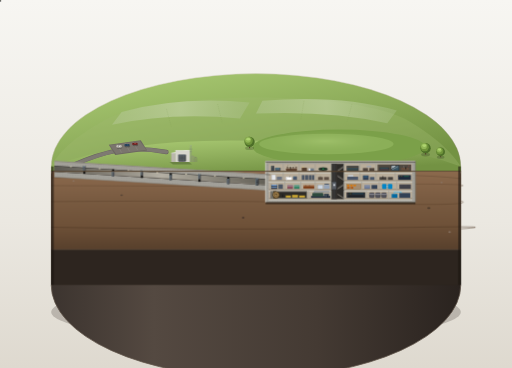
t = 0.00 s
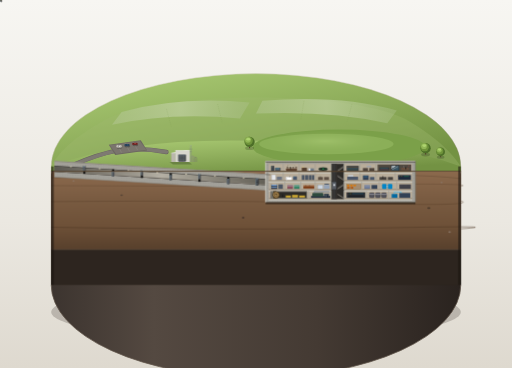
t = 1.00 s
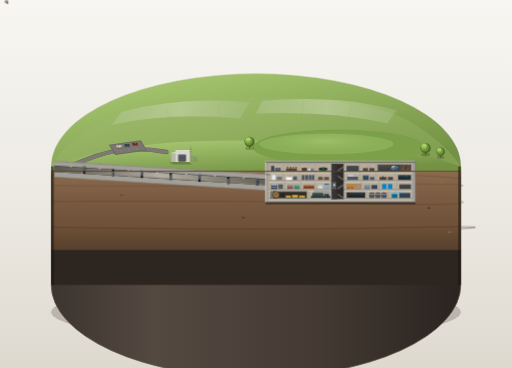
t = 3.00 s
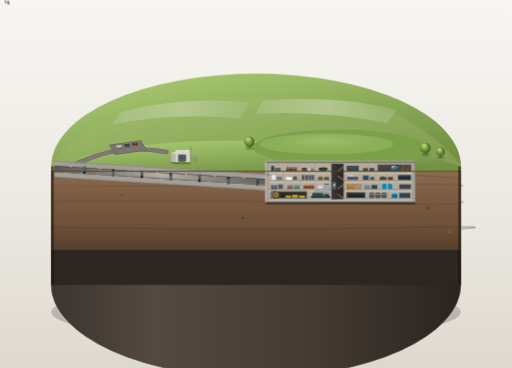
t = 4.00 s
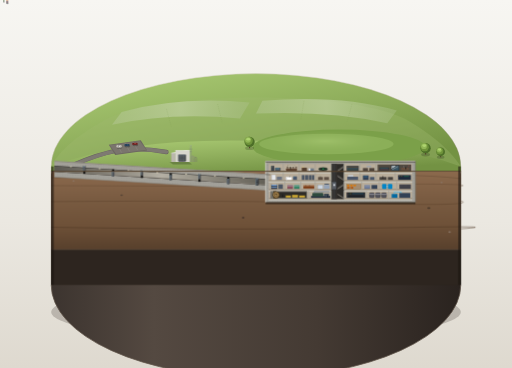
t = 5.00 s
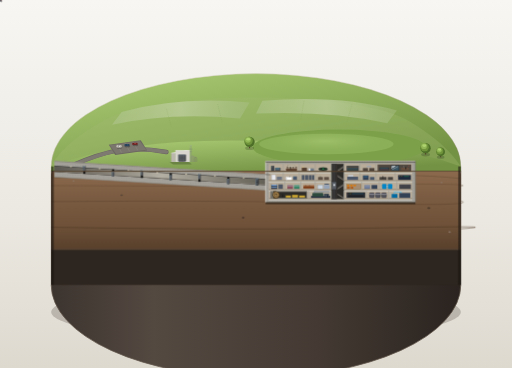
t = 7.00 s

The animated SVG that drew these frames (rendered in a browser with its animation timeline set to each time). Animation: 3 CSS @keyframes rules; one cycle of 8.00 s, repeats indefinitely.

<svg xmlns="http://www.w3.org/2000/svg" viewBox="0 0 1600 1150" width="100%" height="100%">
  <defs>
    <!-- 全局柔和漫射阴影 -->
    <filter id="plinthShadow" x="-20%" y="-20%" width="140%" height="140%">
      <feGaussianBlur in="SourceAlpha" stdDeviation="28" />
      <feColorMatrix type="matrix" values="0 0 0 0 0.18  0 0 0 0 0.16  0 0 0 0 0.14  0 0 0 0.35 0" />
      <feBlend in="SourceGraphic" in2="blurOut" mode="normal" />
    </filter>

    <filter id="softAo" x="-10%" y="-10%" width="120%" height="120%">
      <feGaussianBlur stdDeviation="3" result="blur" />
      <feComposite in="SourceGraphic" in2="blur" operator="over" />
    </filter>

    <!-- 背景渐变：平静陈列室 -->
    <linearGradient id="bgGrad" x1="0%" y1="0%" x2="0%" y2="100%">
      <stop offset="0%" stop-color="#f7f6f2" />
      <stop offset="60%" stop-color="#ebe8e1" />
      <stop offset="100%" stop-color="#ded9cf" />
    </linearGradient>

    <!-- 圆形展台底座材质与明暗 -->
    <linearGradient id="plinthSideGrad" x1="0%" y1="0%" x2="100%" y2="0%">
      <stop offset="0%" stop-color="#3c342f" />
      <stop offset="25%" stop-color="#544941" />
      <stop offset="65%" stop-color="#443a33" />
      <stop offset="100%" stop-color="#2a231f" />
    </linearGradient>

    <linearGradient id="plinthRimBevel" x1="0%" y1="0%" x2="100%" y2="100%">
      <stop offset="0%" stop-color="#eae6dd" stop-opacity="0.9" />
      <stop offset="50%" stop-color="#c8c1b2" stop-opacity="0.6" />
      <stop offset="100%" stop-color="#8c8273" stop-opacity="0.4" />
    </linearGradient>

    <!-- 草地光影渐变 -->
    <linearGradient id="grassGrad" x1="20%" y1="10%" x2="80%" y2="90%">
      <stop offset="0%" stop-color="#a4c46e" />
      <stop offset="45%" stop-color="#8fae5c" />
      <stop offset="100%" stop-color="#739243" />
    </linearGradient>

    <!-- 草丘微微隆起光影 -->
    <radialGradient id="moundGlow" cx="45%" cy="35%" r="60%">
      <stop offset="0%" stop-color="#a8c772" stop-opacity="0.7" />
      <stop offset="60%" stop-color="#8fae5c" stop-opacity="0" />
    </radialGradient>

    <!-- 远缘田野低平淡化渐变 -->
    <linearGradient id="farFieldGrad" x1="0%" y1="0%" x2="100%" y2="0%">
      <stop offset="0%" stop-color="#b6c898" stop-opacity="0.45" />
      <stop offset="50%" stop-color="#c6d4ab" stop-opacity="0.6" />
      <stop offset="100%" stop-color="#adc18d" stop-opacity="0.4" />
    </linearGradient>

    <!-- 覆土剖面褐色渐变 -->
    <linearGradient id="soilCutGrad" x1="0%" y1="0%" x2="0%" y2="100%">
      <stop offset="0%" stop-color="#8c6a4d" />
      <stop offset="35%" stop-color="#7a5c42" />
      <stop offset="70%" stop-color="#6e5138" />
      <stop offset="100%" stop-color="#58402c" />
    </linearGradient>

    <!-- 钢筋点阵 Pattern (厚壁结构细点) -->
    <pattern id="rebarGrid" width="8" height="8" patternUnits="userSpaceOnUse">
      <circle cx="4" cy="4" r="0.75" fill="#6d6b64" />
    </pattern>

    <!-- 隧道纵向灯光漫射 -->
    <linearGradient id="tunnelLight" x1="0%" y1="0%" x2="100%" y2="0%">
      <stop offset="0%" stop-color="#e8e2ce" stop-opacity="0.25" />
      <stop offset="50%" stop-color="#fff8e7" stop-opacity="0.65" />
      <stop offset="100%" stop-color="#dfd7be" stop-opacity="0.3" />
    </linearGradient>

    <!-- 广播室玻璃窗反光 -->
    <linearGradient id="glassSheen" x1="0%" y1="0%" x2="100%" y2="100%">
      <stop offset="0%" stop-color="#b8e2f2" stop-opacity="0.6" />
      <stop offset="30%" stop-color="#ffffff" stop-opacity="0.75" />
      <stop offset="35%" stop-color="#72b5d4" stop-opacity="0.3" />
      <stop offset="100%" stop-color="#468aa8" stop-opacity="0.5" />
    </linearGradient>

    <!-- 树冠微缩几何体 -->
    <g id="miniTree">
      <ellipse cx="0" cy="18" rx="14" ry="6" fill="#000000" fill-opacity="0.18" />
      <path d="M-2,18 L-1,6 L1,6 L2,18 Z" fill="#54402d" />
      <circle cx="0" cy="-2" r="16" fill="#4d6f28" />
      <circle cx="-3" cy="-5" r="13" fill="#6e933a" />
      <circle cx="-5" cy="-8" r="9" fill="#91b656" />
      <ellipse cx="-4" cy="-10" rx="6" ry="4" fill="#aed46f" />
    </g>

    <style><![CDATA[
      /* 微缩游客自然行走动画 (缓入缓出，循环8秒无缝，原点自洽) */
      @keyframes visitorWalkA {
        0% { transform: translate(0px, 0px); }
        50% { transform: translate(26px, 9px); }
        100% { transform: translate(0px, 0px); }
      }
      @keyframes visitorWalkB {
        0% { transform: translate(0px, 0px); }
        50% { transform: translate(18px, 6px); }
        100% { transform: translate(0px, 0px); }
      }
      @keyframes visitorBob {
        0%, 100% { transform: translateY(0px); }
        50% { transform: translateY(-1.2px); }
      }
      .anim-group-a {
        animation: visitorWalkA 8s ease-in-out infinite;
      }
      .anim-group-b {
        animation: visitorWalkB 7s ease-in-out infinite;
      }
      .anim-bob {
        animation: visitorBob 0.8s ease-in-out infinite;
      }
    ]]></style>
  </defs>

  <!-- 1. 背景陈列室柔和纯净渐变 -->
  <rect width="1600" height="1150" fill="url(#bgGrad)" />

  <!-- 2. 圆形展示底座底部的柔和投射阴影 -->
  <ellipse cx="800" cy="980" rx="670" ry="115" fill="none" filter="url(#plinthShadow)" />
  <ellipse cx="800" cy="975" rx="640" ry="90" fill="#2b231c" fill-opacity="0.22" />

  <!-- 3. 圆形厚展示底座 (直径1280px，占画面宽80%) -->
  <g id="plinth-base">
    <!-- 底座圆柱侧壁下端 (厚度可见，深暗木质/石质模型底座质感) -->
    <path d="M 160,520 A 640,290 0 0,0 1440,520 L 1440,890 A 640,290 0 0,1 160,890 Z" fill="url(#plinthSideGrad)" />
    <!-- 侧壁底部承托亮边 -->
    <path d="M 160,890 A 640,290 0 0,0 1440,890" fill="none" stroke="#63574c" stroke-width="2.5" />

    <!-- 底座顶面圆形草地基底 (后半保留，前半切开) -->
    <path d="M 160,520 A 640,290 0 0,1 1440,520 L 1440,535 L 160,535 Z" fill="url(#grassGrad)" />
    <!-- 顶面外沿细细的精致亮边 -->
    <path d="M 160,520 A 640,290 0 0,1 1440,520" fill="none" stroke="url(#plinthRimBevel)" stroke-width="2.2" />
  </g>

  <!-- 4. 地面环境与微缩景观 (剖切面后方上部) -->
  <g id="ground-surface">
    <!-- 远缘低平田野拼块 (提亮、低饱和、边缘柔和) -->
    <path d="M 320,380 C 480,280 1120,280 1280,380 C 1380,440 1420,490 1440,520 L 160,520 C 180,480 230,430 320,380 Z" fill="#9db86e" fill-opacity="0.35" />
    <path d="M 380,350 Q 560,300 780,320 L 750,370 Q 530,350 350,390 Z" fill="url(#farFieldGrad)" />
    <path d="M 820,315 Q 1060,295 1240,345 L 1210,385 Q 1030,345 800,355 Z" fill="url(#farFieldGrad)" />
    <path d="M 520,340 L 535,395 M 680,325 L 695,385 M 950,315 L 940,375 M 1100,325 L 1085,380" stroke="#7e9c52" stroke-width="1.2" stroke-dasharray="3,3" opacity="0.6" />

    <!-- 地表平缓起伏的主草坪 -->
    <path d="M 160,520 Q 400,430 800,440 Q 1200,430 1440,520 L 1440,535 L 160,535 Z" fill="url(#grassGrad)" />

    <!-- ① 中央长条形草丘 (掩护其下的四层碉堡，微微隆起) -->
    <ellipse cx="1060" cy="460" rx="270" ry="55" fill="#7ba049" />
    <ellipse cx="1040" cy="455" rx="250" ry="46" fill="url(#moundGlow)" />
    <ellipse cx="1020" cy="450" rx="210" ry="32" fill="#a4c56e" fill-opacity="0.4" />

    <!-- 小树 2~3 棵 (圆形树冠、圆润微缩模型质感) -->
    <use href="#miniTree" x="780" y="445" />
    <use href="#miniTree" x="1330" y="465" />
    <use href="#miniTree" x="1375" y="480" transform="scale(0.85) translate(245, 80)" />

    <!-- 道路与微型停车场 -->
    <g id="road-and-parking">
      <!-- 沥青小路 -->
      <path d="M 230,515 Q 310,480 370,470 Q 440,460 520,475" fill="none" stroke="#68645e" stroke-width="14" stroke-linecap="round" />
      <path d="M 230,515 Q 310,480 370,470 Q 440,460 520,475" fill="none" stroke="#7e7a72" stroke-width="11" stroke-linecap="round" />
      
      <!-- 小停车场地面 -->
      <polygon points="340,452 440,438 460,470 360,484" fill="#6c6760" />
      <polygon points="343,454 437,441 457,468 363,481" fill="#7a756d" />
      <!-- 车位细线 -->
      <line x1="365" y1="450" x2="380" y2="477" stroke="#9e998f" stroke-width="1" />
      <line x1="390" y1="446" x2="405" y2="473" stroke="#9e998f" stroke-width="1" />
      <line x1="415" y1="442" x2="430" y2="469" stroke="#9e998f" stroke-width="1" />

      <!-- 停泊的几辆微型小车 (不同颜色，玩具小车雕琢感) -->
      <!-- 车1：浅奶白小车 -->
      <g transform="translate(372, 458)">
        <ellipse cx="1" cy="3" rx="9" ry="4" fill="#000000" fill-opacity="0.25" />
        <rect x="-8" y="-4" width="16" height="7" rx="2" fill="#d9d5cb" />
        <rect x="-4" y="-3.5" width="8" height="5" rx="1.5" fill="#4d5359" />
        <rect x="-2" y="-3" width="5" height="4" rx="1" fill="#e8e5dc" />
      </g>
      <!-- 车2：深蓝小车 -->
      <g transform="translate(397, 454)">
        <ellipse cx="1" cy="3" rx="9" ry="4" fill="#000000" fill-opacity="0.25" />
        <rect x="-8" y="-4" width="16" height="7" rx="2" fill="#2d4861" />
        <rect x="-4" y="-3.5" width="8" height="5" rx="1.5" fill="#1b2e3f" />
        <rect x="-2" y="-3" width="5" height="4" rx="1" fill="#3b5b7a" />
      </g>
      <!-- 车3：深红旅行小车 -->
      <g transform="translate(422, 450)">
        <ellipse cx="1" cy="3" rx="9" ry="4" fill="#000000" fill-opacity="0.25" />
        <rect x="-9" y="-4" width="17" height="7" rx="2" fill="#7a2e2b" />
        <rect x="-5" y="-3.5" width="10" height="5" rx="1.5" fill="#421a18" />
        <rect x="-3" y="-3" width="7" height="4" rx="1" fill="#9c3d39" />
      </g>
    </g>

    <!-- 走向入口的微缩游客群 (剖切面外，地面步行动态) -->
    <g id="visitors-group">
      <!-- 游客组 A (沿路走向入口小楼) -->
      <g class="anim-group-a">
        <g class="anim-bob" transform="translate(440, 480)">
          <!-- 投影 -->
          <ellipse cx="1" cy="4" rx="3.5" ry="1.4" fill="#000000" fill-opacity="0.3" />
          <!-- 身体与头部剪影 -->
          <circle cx="0" cy="-6" r="1.8" fill="#e28a58" />
          <path d="M -1.8,-4 L 1.8,-4 L 1.5,1 L -1.5,1 Z" fill="#b84332" />
          <line x1="-0.8" y1="1" x2="-0.8" y2="4" stroke="#2b313d" stroke-width="1.1" />
          <line x1="0.8" y1="1" x2="0.8" y2="4" stroke="#2b313d" stroke-width="1.1" />
        </g>
        <g class="anim-bob" transform="translate(448, 484)">
          <ellipse cx="1" cy="4" rx="3.5" ry="1.4" fill="#000000" fill-opacity="0.3" />
          <circle cx="0" cy="-5.5" r="1.7" fill="#d9ad7c" />
          <path d="M -1.6,-3.8 L 1.6,-3.8 L 1.3,0.8 L -1.3,0.8 Z" fill="#2d5e82" />
          <line x1="-0.7" y1="0.8" x2="-0.7" y2="3.8" stroke="#373d45" stroke-width="1" />
          <line x1="0.7" y1="0.8" x2="0.7" y2="3.8" stroke="#373d45" stroke-width="1" />
        </g>
      </g>

      <!-- 游客组 B (接近入口门前) -->
      <g class="anim-group-b">
        <g class="anim-bob" transform="translate(485, 483)">
          <ellipse cx="1" cy="4" rx="3.5" ry="1.4" fill="#000000" fill-opacity="0.3" />
          <circle cx="0" cy="-6" r="1.8" fill="#e8c29e" />
          <path d="M -1.8,-4 L 1.8,-4 L 1.5,1 L -1.5,1 Z" fill="#4d6f43" />
          <line x1="-0.8" y1="1" x2="-0.8" y2="4" stroke="#23272e" stroke-width="1.1" />
          <line x1="0.8" y1="1" x2="0.8" y2="4" stroke="#23272e" stroke-width="1.1" />
        </g>
      </g>
    </g>

    <!-- ② 地面入口小楼 (单层平顶、不起眼浅灰混凝土、高度=1层层高=28px) -->
    <g id="entrance-shed" transform="translate(535, 478)">
      <!-- 建筑在地面投下的微缩阴影 -->
      <polygon points="-5,28 55,28 65,36 5,36" fill="#000000" fill-opacity="0.22" />

      <!-- 主体结构 (浅灰混凝土) -->
      <!-- 受光顶面 -->
      <polygon points="0,0 45,-8 58,-8 13,0" fill="#eae7df" />
      <polygon points="0,0 13,0 13,28 0,28" fill="#bab6ad" /> <!-- 侧边背光面 -->
      <!-- 正立面 (中间明度受光面) -->
      <rect x="13" y="-8" width="45" height="36" fill="#d8d6ce" />
      <!-- 顶边高光窄边 -->
      <line x1="0" y1="0" x2="13" y2="0" stroke="#ffffff" stroke-width="1" />
      <line x1="13" y1="-8" x2="58" y2="-8" stroke="#ffffff" stroke-width="1.2" />

      <!-- 巨大的方形防爆门 (高度约为小楼高度的三分之二 = 19px) -->
      <!-- 门洞凹进环境遮蔽 AO -->
      <rect x="22" y="5" width="24" height="21" fill="#2d3033" />
      <!-- 深灰金属防爆门板 (#55595e)，门边冷色高光窄边 -->
      <rect x="23.5" y="6.5" width="21" height="19.5" fill="#55595e" stroke="#2c3035" stroke-width="0.8" />
      <line x1="23.5" y1="6.5" x2="44.5" y2="6.5" stroke="#9bb4c8" stroke-width="1" /> <!-- 冷色顶亮边 -->
      <line x1="23.5" y1="6.5" x2="23.5" y2="26" stroke="#8faec4" stroke-width="0.8" /> <!-- 冷色侧亮边 -->
      <!-- 防爆门重型结构十字加劲肋与锁闭圆盘 -->
      <line x1="34" y1="6.5" x2="34" y2="26" stroke="#464b50" stroke-width="0.9" />
      <line x1="23.5" y1="16" x2="44.5" y2="16" stroke="#464b50" stroke-width="0.9" />
      <circle cx="34" cy="16" r="2.2" fill="#3b3f44" />
      <circle cx="34" cy="16" r="1.2" fill="#717a84" />

      <!-- 门旁几根细细的通风管与天线杆露出地面 -->
      <!-- 通风管1、2 (蘑菇头弯管) -->
      <path d="M 64,28 L 64,12 A 3,3 0 0,1 70,12 L 70,28" fill="none" stroke="#8c8982" stroke-width="2" />
      <path d="M 73,28 L 73,16 Q 73,13 76,13 Q 79,13 79,16 L 79,28" fill="none" stroke="#77746e" stroke-width="1.6" />
      <!-- 天线杆 (细长挺拔金属杆) -->
      <line x1="61" y1="28" x2="61" y2="-24" stroke="#686e75" stroke-width="1.4" />
      <line x1="60.5" y1="-24" x2="60.5" y2="28" stroke="#ffffff" stroke-width="0.5" opacity="0.8" /> <!-- 受光亮线 -->
      <line x1="56" y1="-12" x2="66" y2="-12" stroke="#686e75" stroke-width="0.8" />
      <line x1="57.5" y1="-4" x2="64.5" y2="-4" stroke="#686e75" stroke-width="0.8" />
      <circle cx="61" cy="-24" r="1" fill="#a4b0bd" />
    </g>
  </g>

  <!-- ================================================================= -->
  <!-- 5. 地下剖切面主体 (占底座正面约一半，展现长隧道与四层混凝土盒子) -->
  <!-- ================================================================= -->
  <g id="underground-cutaway">
    <!-- 剖切面整体深层覆土与地质岩层背景 (#7a5c42) -->
    <!-- 剖切面上边界 Y=508，底部至基座 Y=780，隧道与碉堡全部开凿镶嵌其中 -->
    <path d="M 160,535 L 1440,535 L 1440,780 L 160,780 Z" fill="url(#soilCutGrad)" />

    <!-- 覆土分层线条与细密沉积微观肌理 -->
    <path d="M 160,555 Q 500,560 900,550 T 1440,558" stroke="#664c35" stroke-width="2.5" fill="none" opacity="0.6" />
    <path d="M 160,580 Q 600,585 1050,578 T 1440,582" stroke="#5d432d" stroke-width="2" fill="none" opacity="0.5" />
    <path d="M 160,630 Q 700,625 1100,635 T 1440,628" stroke="#543c27" stroke-width="3" fill="none" opacity="0.4" />
    <path d="M 160,710 Q 800,720 1200,712 T 1440,715" stroke="#483320" stroke-width="2" fill="none" opacity="0.7" />

    <!-- 地下覆土剖面散落的小卵石颗粒 (增加模型地层断面真实感) -->
    <ellipse cx="230" cy="565" rx="3" ry="2" fill="#8c7a6b" />
    <ellipse cx="380" cy="610" rx="4" ry="2.5" fill="#544336" />
    <ellipse cx="510" cy="570" rx="3.5" ry="2" fill="#9e8a78" />
    <ellipse cx="760" cy="680" rx="4" ry="3" fill="#4d3b2e" />
    <ellipse cx="1380" cy="570" rx="3" ry="2" fill="#8a7667" />
    <ellipse cx="1340" cy="650" rx="5" ry="3" fill="#4a392b" />
    <ellipse cx="1405" cy="725" rx="4" ry="2.5" fill="#8a7768" />

    <!-- - -->
    <!-- ③ 爆炸隧道 (从入口小楼斜伸向碉堡，截面方形，壁极厚，多道厚防爆门) -->
    <!-- 隧道长672px (为碉堡长448px的1.5倍)，隧道高19px (为层高28px的2/3) -->
    <!-- - -->
    <g id="blast-tunnel">
      <!-- 隧道超厚外混凝土防护壳 (略深灰 #a3a19a，并铺设钢筋点阵) -->
      <!-- 隧道由入口 (X=170, Y=518) 斜向下延伸至碉堡第2层接口 (X=840, Y=560) -->
      <polygon points="170,504 845,546 845,595 170,553" fill="#a3a19a" />
      <polygon points="170,504 845,546 845,595 170,553" fill="url(#rebarGrid)" opacity="0.85" />

      <!-- 隧道切面边缘高亮白边 (#c9c7bf) -->
      <polyline points="170,504 845,546" stroke="#c9c7bf" stroke-width="3" fill="none" />
      <polyline points="170,553 845,595" stroke="#8a8882" stroke-width="2" fill="none" />

      <!-- 隧道内部中空方形通道 (高度19px，微倾斜) -->
      <polygon points="170,518 842,560 842,579 170,537" fill="#2b2a28" />
      <!-- 隧道底板暖灰与微弱照明光影 -->
      <polygon points="170,534 842,576 842,579 170,537" fill="#756f66" />
      <polygon points="170,519 842,561 842,577 170,535" fill="url(#tunnelLight)" />

      <!-- 隧道顶部排布的微缩工作吸顶灯 -->
      <g stroke="#fff4d4" stroke-width="2" stroke-linecap="round">
        <line x1="220" y1="521" x2="223" y2="521" />
        <line x1="310" y1="527" x2="313" y2="527" />
        <line x1="400" y1="533" x2="403" y2="533" />
        <line x1="490" y1="539" x2="493" y2="539" />
        <line x1="580" y1="544" x2="583" y2="544" />
        <line x1="670" y1="550" x2="673" y2="550" />
        <line x1="760" y1="556" x2="763" y2="556" />
      </g>

      <!-- 隧道内每隔一段一道垂直厚门，门洞错开排列 (防冲击波折射消能设计) -->
      <!-- 门1 (错开：偏上部闭锁) -->
      <g transform="translate(260, 523)">
        <rect x="0" y="-3" width="7" height="15" fill="#55595e" stroke="#25272a" stroke-width="0.8" />
        <line x1="0" y1="-3" x2="7" y2="-3" stroke="#a3c7e0" stroke-width="1" /> <!-- 冷色顶高光 -->
        <line x1="0" y1="-3" x2="0" y2="12" stroke="#8bb2cc" stroke-width="0.8" /> <!-- 冷色侧高光 -->
        <!-- 门洞开口在下方 -->
        <rect x="0" y="12" width="7" height="8" fill="#151515" />
      </g>

      <!-- 门2 (错开：偏下部闭锁) -->
      <g transform="translate(350, 529)">
        <!-- 门洞开口在上方 -->
        <rect x="0" y="0" width="7" height="8" fill="#151515" />
        <rect x="0" y="7" width="7" height="15" fill="#55595e" stroke="#25272a" stroke-width="0.8" />
        <line x1="0" y1="7" x2="7" y2="7" stroke="#a3c7e0" stroke-width="1" />
        <line x1="0" y1="7" x2="0" y2="22" stroke="#8bb2cc" stroke-width="0.8" />
      </g>

      <!-- 门3 (错开：偏上部闭锁) -->
      <g transform="translate(440, 535)">
        <rect x="0" y="-2" width="7" height="15" fill="#55595e" stroke="#25272a" stroke-width="0.8" />
        <line x1="0" y1="-2" x2="7" y2="-2" stroke="#a3c7e0" stroke-width="1" />
        <line x1="0" y1="-2" x2="0" y2="13" stroke="#8bb2cc" stroke-width="0.8" />
        <rect x="0" y="13" width="7" height="8" fill="#151515" />
      </g>

      <!-- 门4 (错开：偏下部闭锁) -->
      <g transform="translate(530, 541)">
        <rect x="0" y="0" width="7" height="8" fill="#151515" />
        <rect x="0" y="7" width="7" height="15" fill="#55595e" stroke="#25272a" stroke-width="0.8" />
        <line x1="0" y1="7" x2="7" y2="7" stroke="#a3c7e0" stroke-width="1" />
        <line x1="0" y1="7" x2="0" y2="22" stroke="#8bb2cc" stroke-width="0.8" />
      </g>

      <!-- 门5 (错开：偏上部闭锁) -->
      <g transform="translate(620, 547)">
        <rect x="0" y="-2" width="7" height="15" fill="#55595e" stroke="#25272a" stroke-width="0.8" />
        <line x1="0" y1="-2" x2="7" y2="-2" stroke="#a3c7e0" stroke-width="1" />
        <line x1="0" y1="-2" x2="0" y2="13" stroke="#8bb2cc" stroke-width="0.8" />
        <rect x="0" y="13" width="7" height="8" fill="#151515" />
      </g>

      <!-- 门6 (错开：偏下部闭锁) -->
      <g transform="translate(710, 553)">
        <rect x="0" y="0" width="7" height="8" fill="#151515" />
        <rect x="0" y="7" width="7" height="15" fill="#55595e" stroke="#25272a" stroke-width="0.8" />
        <line x1="0" y1="7" x2="7" y2="7" stroke="#a3c7e0" stroke-width="1" />
        <line x1="0" y1="7" x2="0" y2="22" stroke="#8bb2cc" stroke-width="0.8" />
      </g>

      <!-- 隧道末端接入碉堡防爆隔舱大门 (X=800) -->
      <g transform="translate(800, 558)">
        <rect x="0" y="0" width="8" height="21" fill="#44484d" stroke="#1d2024" stroke-width="1" />
        <line x1="0" y1="0" x2="8" y2="0" stroke="#b2d4eb" stroke-width="1.2" />
        <line x1="0" y1="0" x2="0" y2="21" stroke="#9ec4de" stroke-width="1" />
        <circle cx="4" cy="10.5" r="2" fill="#2b2d30" />
      </g>
    </g>

    <!-- - -->
    <!-- ④ 巨大的四层混凝土盒子 (长448px约为高112px的4倍，覆土厚28px=1层高) -->
    <!-- 盒子位置：X: 840 -> 1288 (长448), Y: 512 -> 624 (高112，每层28) -->
    <!-- - -->
    <g id="bunker-box">
      <!-- 外部厚重防护混凝土外壳 (#a3a19a + 钢筋细点) -->
      <!-- 顶底与左右厚侧墙 -->
      <rect x="830" y="504" width="468" height="128" fill="#a3a19a" />
      <rect x="830" y="504" width="468" height="128" fill="url(#rebarGrid)" opacity="0.9" />

      <!-- 混凝土剖面受光与亮边 (#c9c7bf) -->
      <rect x="840" y="512" width="448" height="112" fill="#b9ad9a" /> <!-- 室内大背景 -->
      <line x1="830" y1="504" x2="1298" y2="504" stroke="#c9c7bf" stroke-width="3" />
      <line x1="830" y1="632" x2="1298" y2="632" stroke="#716f69" stroke-width="2" />
      <line x1="830" y1="504" x2="830" y2="632" stroke="#c9c7bf" stroke-width="3" />
      <line x1="1298" y1="504" x2="1298" y2="632" stroke="#716f69" stroke-width="2" />

      <!-- 四层之间楼板分界横梁 (每层层高相等 = 28px) -->
      <!-- 第1层底板 Y=540，第2层底板 Y=568，第3层底板 Y=596，底板 Y=624 -->
      <rect x="840" y="538" width="448" height="4" fill="#c9c7bf" />
      <rect x="840" y="566" width="448" height="4" fill="#c9c7bf" />
      <rect x="840" y="594" width="448" height="4" fill="#c9c7bf" />
      <rect x="840" y="622" width="448" height="4" fill="#c9c7bf" />

      <!-- 走廊底面略深色铺地带 (贯穿每层下缘) -->
      <rect x="840" y="534" width="448" height="4" fill="#9e917e" />
      <rect x="840" y="562" width="448" height="4" fill="#9e917e" />
      <rect x="840" y="590" width="448" height="4" fill="#9e917e" />
      <rect x="840" y="618" width="448" height="4" fill="#9e917e" />

      <!-- ⑤ 贯通四层的电梯竖井与楼梯通道 (位于中心偏左 X: 1035 -> 1075, 宽40px) -->
      <g id="elevator-and-stairs">
        <!-- 竖井槽背景深色阴影 -->
        <rect x="1035" y="512" width="40" height="110" fill="#2c2a27" />

        <!-- 电梯竖井部 (X: 1035 -> 1053) -->
        <rect x="1036" y="512" width="17" height="110" fill="#353330" />
        <!-- 电梯垂直钢导轨与钢缆 -->
        <line x1="1044.5" y1="512" x2="1044.5" y2="622" stroke="#686e75" stroke-width="1.2" />
        <line x1="1042" y1="512" x2="1042" y2="622" stroke="#1d1e20" stroke-width="0.8" />
        <line x1="1047" y1="512" x2="1047" y2="622" stroke="#1d1e20" stroke-width="0.8" />
        <!-- 停留在第3层的电梯轿厢 (金属质感配小观察窗) -->
        <rect x="1038" y="570" width="13" height="22" fill="#585c63" stroke="#222426" stroke-width="0.8" />
        <line x1="1038" y1="570" x2="1051" y2="570" stroke="#9bb4c8" stroke-width="0.8" />
        <rect x="1042" y="575" width="5" height="6" fill="#f0f6fa" opacity="0.85" />

        <!-- 楼梯通道部 (X: 1054 -> 1075)：折线台阶贯通四层 -->
        <!-- 第1~2层楼梯 -->
        <polyline points="1055,536 1073,524 1073,521 1055,533" fill="#87847c" stroke="#4a4843" stroke-width="0.6" />
        <line x1="1055" y1="531" x2="1073" y2="519" stroke="#b0aba2" stroke-width="0.7" /> <!-- 扶手 -->
        <!-- 第2~3层楼梯 -->
        <polyline points="1073,564 1055,552 1055,549 1073,561" fill="#87847c" stroke="#4a4843" stroke-width="0.6" />
        <line x1="1073" y1="559" x2="1055" y2="547" stroke="#b0aba2" stroke-width="0.7" />
        <!-- 第3~4层楼梯 -->
        <polyline points="1055,592 1073,580 1073,577 1055,589" fill="#87847c" stroke="#4a4843" stroke-width="0.6" />
        <line x1="1055" y1="587" x2="1073" y2="575" stroke="#b0aba2" stroke-width="0.7" />
        <!-- 第4层出入口 -->
        <polyline points="1073,620 1055,608 1055,605 1073,617" fill="#87847c" stroke="#4a4843" stroke-width="0.6" />
      </g>

      <!-- 房间隔墙系统 (房间开间约为层高28px的1.5倍 ≈ 42px) -->
      <!-- 竖向混凝土内隔墙 (#a3a19a, 宽2.5px) -->
      <g stroke="#a3a19a" stroke-width="2.5">
        <!-- 第1层隔墙 -->
        <line x1="885" y1="512" x2="885" y2="538" />
        <line x1="935" y1="512" x2="935" y2="538" />
        <line x1="985" y1="512" x2="985" y2="538" />
        <line x1="1035" y1="512" x2="1035" y2="538" />
        <line x1="1075" y1="512" x2="1075" y2="538" />
        <line x1="1125" y1="512" x2="1125" y2="538" />
        <line x1="1175" y1="512" x2="1175" y2="538" />
        <line x1="1225" y1="512" x2="1225" y2="538" />

        <!-- 第2层隔墙 -->
        <line x1="885" y1="540" x2="885" y2="566" />
        <line x1="935" y1="540" x2="935" y2="566" />
        <line x1="985" y1="540" x2="985" y2="566" />
        <line x1="1035" y1="540" x2="1035" y2="566" />
        <line x1="1075" y1="540" x2="1075" y2="566" />
        <line x1="1125" y1="540" x2="1125" y2="566" />
        <line x1="1175" y1="540" x2="1175" y2="566" />
        <line x1="1235" y1="540" x2="1235" y2="566" />

        <!-- 第3层隔墙 -->
        <line x1="890" y1="568" x2="890" y2="594" />
        <line x1="940" y1="568" x2="940" y2="594" />
        <line x1="985" y1="568" x2="985" y2="594" />
        <line x1="1035" y1="568" x2="1035" y2="594" />
        <line x1="1075" y1="568" x2="1075" y2="594" />
        <line x1="1130" y1="568" x2="1130" y2="594" />
        <line x1="1185" y1="568" x2="1185" y2="594" />
        <line x1="1240" y1="568" x2="1240" y2="594" />

        <!-- 第4层隔墙 (左侧金库厚壁单独画) -->
        <line x1="965" y1="596" x2="965" y2="622" />
        <line x1="1035" y1="596" x2="1035" y2="622" />
        <line x1="1075" y1="596" x2="1075" y2="622" />
        <line x1="1145" y1="596" x2="1145" y2="622" />
        <line x1="1215" y1="596" x2="1215" y2="622" />
      </g>

      <!-- - -->
      <!-- 各层小房间内部微缩陈设 (桌椅、床铺、仪表台、小色块与小人剪影) -->
      <!-- - -->

      <!-- 【LEVEL 1：顶层战时指挥中枢与政要办公层】(Y: 512 -> 538) -->
      <g id="level-1-rooms">
        <!-- 房间 1-1：机要电传室 (仪表台、控制柜、指示灯微弱色块) -->
        <g transform="translate(845, 516)">
          <rect x="2" y="2" width="10" height="16" fill="#3d444a" />
          <rect x="14" y="8" width="18" height="10" fill="#4d545c" />
          <!-- 仪表台上的彩色微小色块 -->
          <circle cx="5" cy="5" r="0.8" fill="#4ade80" />
          <circle cx="8" cy="5" r="0.8" fill="#f87171" />
          <line x1="16" y1="11" x2="28" y2="11" stroke="#38bdf8" stroke-width="1.2" />
        </g>

        <!-- 房间 1-2：紧急内阁作战室 (大会议桌、多把小靠背椅) -->
        <g transform="translate(890, 516)">
          <rect x="4" y="10" width="34" height="8" rx="2" fill="#5c4230" />
          <!-- 围绕桌子的椅子小色块 -->
          <rect x="6" y="6" width="5" height="3" fill="#3a2a1f" />
          <rect x="15" y="6" width="5" height="3" fill="#3a2a1f" />
          <rect x="24" y="6" width="5" height="3" fill="#3a2a1f" />
          <rect x="33" y="6" width="5" height="3" fill="#3a2a1f" />
          <!-- 墙面巨幅作战战略地图色块 -->
          <rect x="10" y="0" width="22" height="5" fill="#c2bba8" stroke="#69604d" stroke-width="0.5" />
          <!-- 会议桌旁小人剪影 (微缩站姿) -->
          <circle cx="18" cy="8" r="1.3" fill="#2d2822" />
          <rect x="17" y="9.5" width="2" height="4" fill="#2d2822" />
        </g>

        <!-- 房间 1-3：总理战时办公室 (办公桌、台灯、书柜、单人床铺) -->
        <g transform="translate(940, 516)">
          <rect x="3" y="8" width="16" height="10" fill="#523d2e" />
          <rect x="5" y="6" width="4" height="2" fill="#e2c56a" /> <!-- 台灯小黄色块 -->
          <rect x="25" y="10" width="16" height="8" fill="#6d7a87" /> <!-- 应急小床 -->
          <rect x="25" y="10" width="5" height="8" fill="#e8edf2" /> <!-- 枕头白色块 -->
        </g>

        <!-- 房间 1-4：空军雷达态势监控室 (大型荧光标图台、操作席) -->
        <g transform="translate(990, 516)">
          <ellipse cx="20" cy="12" rx="14" ry="5" fill="#1e2c24" stroke="#2d4a36" stroke-width="0.8" />
          <circle cx="20" cy="12" r="2.5" fill="#22c55e" opacity="0.8" /> <!-- 绿色雷达亮斑 -->
          <!-- 监控员小人剪影 (微缩坐姿) -->
          <circle cx="8" cy="10" r="1.3" fill="#1b2026" />
          <rect x="7" y="11.5" width="2.2" height="4" fill="#1b2026" />
        </g>

        <!-- 房间 1-5：加密电话总机房 (整排交换机插孔面板色块) -->
        <g transform="translate(1080, 516)">
          <rect x="3" y="2" width="38" height="16" fill="#3a3e42" />
          <line x1="6" y1="6" x2="38" y2="6" stroke="#f59e0b" stroke-width="0.8" stroke-dasharray="1.5,1.5" />
          <line x1="6" y1="10" x2="38" y2="10" stroke="#38bdf8" stroke-width="0.8" stroke-dasharray="1.5,1.5" />
          <line x1="6" y1="14" x2="38" y2="14" stroke="#10b981" stroke-width="0.8" stroke-dasharray="1.5,1.5" />
        </g>

        <!-- 房间 1-6：军事参谋作业室 (两张条桌、地图板、文件柜) -->
        <g transform="translate(1130, 516)">
          <rect x="4" y="9" width="16" height="9" fill="#4d433b" />
          <rect x="24" y="9" width="16" height="9" fill="#4d433b" />
          <rect x="16" y="2" width="14" height="4" fill="#9ca3af" />
        </g>

        <!-- 房间 1-7 & 1-8：⑦ 顶层右端：带玻璃窗的 CBC 紧急广播演播室 (专门要求构件) -->
        <g id="cbc-broadcast-studio" transform="translate(1180, 514)">
          <!-- 演播室隔音吸音棉内壁色彩 -->
          <rect x="0" y="0" width="105" height="22" fill="#504840" />

          <!-- 控制室与播音间之间的大块隔音观察玻璃窗 (带玻璃窗的广播室) -->
          <g transform="translate(42, 2)">
            <!-- 窗框金属压条 -->
            <rect x="0" y="0" width="26" height="18" fill="#242629" />
            <!-- 倾斜通透的声学双层玻璃与高光反射 Sheen -->
            <rect x="1.5" y="1.5" width="23" height="15" fill="url(#glassSheen)" />
            <line x1="3" y1="14" x2="22" y2="4" stroke="#ffffff" stroke-width="1.2" opacity="0.8" />
          </g>

          <!-- 播音间内陈设 (右半侧)：播音台、麦克风支架、红色指示灯 -->
          <rect x="74" y="10" width="24" height="8" rx="1.5" fill="#694e3d" />
          <circle cx="82" cy="7" r="1.5" fill="#9ca3af" /> <!-- 麦克风立架 -->
          <line x1="82" y1="8.5" x2="82" y2="10" stroke="#1f2937" stroke-width="1" />
          <circle cx="98" cy="4" r="1.2" fill="#ef4444" /> <!-- ON-AIR 红色小圆点 -->
          <!-- 正在广播的播音员剪影 -->
          <circle cx="88" cy="8" r="1.4" fill="#1e1e1e" />
          <rect x="86.5" y="9.5" width="3" height="5" fill="#1e1e1e" />

          <!-- 调音控制台 (左半侧)：密集的推子滑轨色块 -->
          <rect x="6" y="9" width="30" height="9" fill="#2e353b" />
          <line x1="9" y1="12" x2="33" y2="12" stroke="#22d3ee" stroke-width="0.8" stroke-dasharray="2,1" />
          <line x1="9" y1="15" x2="33" y2="15" stroke="#f43f5e" stroke-width="0.8" stroke-dasharray="2,1" />
        </g>
      </g>

      <!-- 【LEVEL 2：行政管理、医疗中枢与国防联络层】(Y: 540 -> 566) -->
      <g id="level-2-rooms">
        <!-- 房间 2-1：防化洗消更衣与气闸室 -->
        <g transform="translate(845, 544)">
          <rect x="4" y="2" width="12" height="16" fill="#e5e7eb" stroke="#9ca3af" stroke-width="0.5" />
          <rect x="20" y="8" width="16" height="10" fill="#6b7280" />
        </g>

        <!-- 房间 2-2：战时地下野战医疗所与手术台 -->
        <g transform="translate(890, 544)">
          <!-- 病床与白床单小色块 -->
          <rect x="4" y="9" width="18" height="9" fill="#ffffff" stroke="#9ca3af" stroke-width="0.5" />
          <rect x="4" y="9" width="4" height="9" fill="#e5e7eb" /> <!-- 枕头 -->
          <!-- 医用仪表推车与绿色屏风 -->
          <rect x="26" y="7" width="12" height="11" fill="#475569" />
          <circle cx="29" cy="10" r="1" fill="#38bdf8" />
          <!-- 医生护士小剪影 -->
          <circle cx="15" cy="8" r="1.3" fill="#1e293b" />
          <rect x="14" y="9.5" width="2" height="5" fill="#f8fafc" />
        </g>

        <!-- 房间 2-3：机要文件档案库 (密集铁皮文件柜色块排布) -->
        <g transform="translate(940, 544)">
          <rect x="3" y="3" width="9" height="15" fill="#4b5563" />
          <rect x="14" y="3" width="9" height="15" fill="#4b5563" />
          <rect x="25" y="3" width="9" height="15" fill="#4b5563" />
          <rect x="35" y="3" width="7" height="15" fill="#4b5563" />
        </g>

        <!-- 房间 2-4：行政秘书处与打字室 (数排打字桌椅色块) -->
        <g transform="translate(990, 544)">
          <rect x="4" y="9" width="15" height="9" fill="#5c4e43" />
          <rect x="23" y="9" width="15" height="9" fill="#5c4e43" />
          <circle cx="11" cy="8" r="1.3" fill="#2d2822" />
        </g>

        <!-- 房间 2-5：外部事务联络室 -->
        <g transform="translate(1080, 544)">
          <rect x="5" y="8" width="34" height="10" fill="#4a5568" />
          <rect x="8" y="3" width="16" height="4" fill="#cbd5e1" />
        </g>

        <!-- 房间 2-6：加密电报翻译房 (仪表柜与控制台) -->
        <g transform="translate(1130, 544)">
          <rect x="4" y="4" width="18" height="14" fill="#334155" />
          <line x1="7" y1="8" x2="19" y2="8" stroke="#38bdf8" stroke-width="1" />
          <rect x="26" y="9" width="14" height="9" fill="#475569" />
        </g>

        <!-- 房间 2-7：国防协调作战室 -->
        <g transform="translate(1180, 544)">
          <rect x="6" y="9" width="22" height="9" fill="#44403c" />
          <rect x="32" y="9" width="16" height="9" fill="#44403c" />
          <!-- 站姿联络官剪影 -->
          <circle cx="17" cy="7" r="1.3" fill="#1c1917" />
          <rect x="16" y="8.5" width="2" height="5" fill="#1c1917" />
        </g>

        <!-- 房间 2-8：气象与辐射监控数据室 -->
        <g transform="translate(1240, 544)">
          <rect x="4" y="3" width="40" height="15" fill="#1e293b" />
          <circle cx="10" cy="7" r="1" fill="#eab308" />
          <circle cx="15" cy="7" r="1" fill="#eab308" />
          <line x1="22" y1="7" x2="38" y2="7" stroke="#22c55e" stroke-width="1" />
        </g>
      </g>

      <!-- 【LEVEL 3：人员生活、居住与地下大餐厅宿舍层】(Y: 568 -> 594) -->
      <g id="level-3-rooms">
        <!-- 房间 3-1：双层铁架宿舍A (高密度床铺色块，深浅搭配呈现上下铺) -->
        <g transform="translate(845, 572)">
          <!-- 双层床铺1 -->
          <rect x="3" y="8" width="18" height="10" fill="#374151" stroke="#1f2937" stroke-width="0.5" />
          <rect x="3" y="11" width="18" height="2" fill="#93c5fd" /> <!-- 下铺蓝床单 -->
          <rect x="3" y="5" width="18" height="2" fill="#60a5fa" /> <!-- 上铺蓝床单 -->
          <line x1="3" y1="3" x2="3" y2="18" stroke="#111827" stroke-width="0.8" />
          <line x1="21" y1="3" x2="21" y2="18" stroke="#111827" stroke-width="0.8" />
          <!-- 储物铁皮储物柜 -->
          <rect x="25" y="4" width="14" height="14" fill="#4b5563" />
        </g>

        <!-- 房间 3-2：双层铁架宿舍B (两排紧凑床铺) -->
        <g transform="translate(895, 572)">
          <rect x="3" y="6" width="17" height="12" fill="#475569" />
          <rect x="3" y="7" width="17" height="2.5" fill="#fca5a5" /> <!-- 上铺浅红毯 -->
          <rect x="3" y="13" width="17" height="2.5" fill="#ef4444" /> <!-- 下铺深红毯 -->
          <rect x="24" y="6" width="17" height="12" fill="#475569" />
          <rect x="24" y="7" width="17" height="2.5" fill="#86efac" />
          <rect x="24" y="13" width="17" height="2.5" fill="#22c55e" />
        </g>

        <!-- 房间 3-3：地下官兵大餐厅 (长条形餐桌与长条木凳) -->
        <g transform="translate(945, 572)">
          <rect x="3" y="10" width="34" height="7" fill="#78350f" rx="1" />
          <rect x="3" y="7" width="34" height="2" fill="#92400e" /> <!-- 长凳上部 -->
          <!-- 坐着进餐的人员剪影 -->
          <circle cx="10" cy="8" r="1.2" fill="#292524" />
          <circle cx="22" cy="8" r="1.2" fill="#292524" />
        </g>

        <!-- 房间 3-4：战备大厨房与烹饪台 (不锈钢色块) -->
        <g transform="translate(990, 572)">
          <rect x="3" y="6" width="16" height="12" fill="#cbd5e1" stroke="#64748b" stroke-width="0.5" />
          <rect x="22" y="6" width="18" height="12" fill="#94a3b8" />
          <!-- 灶头与排烟罩色块 -->
          <rect x="24" y="2" width="14" height="3" fill="#475569" />
        </g>

        <!-- 房间 3-5：干粮与冷冻物资库 -->
        <g transform="translate(1080, 572)">
          <!-- 整排货架与罐头纸箱小色块 -->
          <rect x="3" y="3" width="45" height="15" fill="#713f12" fill-opacity="0.3" stroke="#854d0e" stroke-width="0.6" />
          <rect x="5" y="5" width="7" height="5" fill="#d97706" />
          <rect x="15" y="5" width="7" height="5" fill="#d97706" />
          <rect x="25" y="5" width="7" height="5" fill="#d97706" />
          <rect x="5" y="12" width="8" height="5" fill="#b45309" />
          <rect x="16" y="12" width="8" height="5" fill="#b45309" />
        </g>

        <!-- 房间 3-6：女子住宿区 (双层床与置物隔帘) -->
        <g transform="translate(1135, 572)">
          <rect x="4" y="6" width="17" height="12" fill="#334155" />
          <rect x="4" y="7" width="17" height="2.5" fill="#e0e7ff" />
          <rect x="4" y="13" width="17" height="2.5" fill="#c7d2fe" />
          <rect x="26" y="6" width="18" height="12" fill="#334155" />
        </g>

        <!-- 房间 3-7：饮用水净化与分装站 -->
        <g transform="translate(1190, 572)">
          <rect x="4" y="3" width="14" height="15" rx="3" fill="#0284c7" />
          <rect x="22" y="3" width="14" height="15" rx="3" fill="#0284c7" />
          <line x1="18" y1="10" x2="22" y2="10" stroke="#bae6fd" stroke-width="1.5" />
        </g>

        <!-- 房间 3-8：卫兵休整与军械库 -->
        <g transform="translate(1245, 572)">
          <rect x="3" y="4" width="36" height="14" fill="#3f3f46" />
          <line x1="6" y1="8" x2="36" y2="8" stroke="#71717a" stroke-width="1" stroke-dasharray="2,2" />
        </g>
      </g>

      <!-- 【LEVEL 4：最底层重型动力、机械机房与金库】(Y: 596 -> 622) -->
      <g id="level-4-rooms">
        <!-- ⑥ 最底层的一端：厚壁金库，圆形暗铜色门 (#8a6b3c) (专门要求构件) -->
        <g id="bank-vault" transform="translate(845, 597)">
          <!-- 金库超厚加固混凝土防护墙 (厚度超常规隔墙，呈现双重坚固壁垒) -->
          <rect x="0" y="0" width="115" height="24" fill="#716f67" />
          <rect x="0" y="0" width="115" height="24" fill="url(#rebarGrid)" opacity="0.9" />
          <!-- 金库内部中空金库室 (X: 18 -> 110, 宽92px) -->
          <rect x="18" y="3" width="94" height="18" fill="#2d2b27" />

          <!-- 金库内部整齐码放的纯金金条堆垛 (灿烂暖金黄色小方块) -->
          <g id="gold-bullion" fill="#d4af37" stroke="#997b1e" stroke-width="0.3">
            <!-- 垛架1 -->
            <rect x="48" y="14" width="16" height="6" />
            <line x1="48" y1="17" x2="64" y2="17" stroke="#b39224" stroke-width="0.4" />
            <line x1="53" y1="14" x2="53" y2="20" stroke="#b39224" stroke-width="0.4" />
            <line x1="59" y1="14" x2="59" y2="20" stroke="#b39224" stroke-width="0.4" />
            <!-- 垛架2 -->
            <rect x="68" y="12" width="18" height="8" />
            <line x1="68" y1="16" x2="86" y2="16" stroke="#b39224" stroke-width="0.4" />
            <line x1="74" y1="12" x2="74" y2="20" stroke="#b39224" stroke-width="0.4" />
            <line x1="80" y1="12" x2="80" y2="20" stroke="#b39224" stroke-width="0.4" />
            <!-- 垛架3 -->
            <rect x="90" y="14" width="18" height="6" />
          </g>

          <!-- 巡视金库的安保军官剪影 -->
          <circle cx="38" cy="11" r="1.3" fill="#141414" />
          <rect x="37" y="12.5" width="2.2" height="6" fill="#141414" />

          <!-- 巨大的圆形重型金库防爆门 (门为圆形，暗铜色 #8a6b3c) -->
          <g id="vault-circular-door" transform="translate(18, 12)">
            <!-- 门框重型铰链与外圈法兰 -->
            <rect x="-8" y="-11" width="8" height="22" fill="#523e20" stroke="#2e2210" stroke-width="0.7" />
            <circle cx="0" cy="0" r="10.5" fill="#544021" stroke="#362914" stroke-width="1.2" />
            <!-- 主圆形门体：暗铜色 (#8a6b3c) -->
            <circle cx="0" cy="0" r="9" fill="#8a6b3c" stroke="#4a371c" stroke-width="1" />
            <!-- 金属同心受光倒角高光 -->
            <circle cx="-1.5" cy="-1.5" r="7.2" fill="none" stroke="#d6b278" stroke-width="0.9" opacity="0.8" />
            <!-- 中央大型机械密码轮盘与四向锁舌栓 -->
            <circle cx="0" cy="0" r="4.2" fill="#4d3a1d" />
            <circle cx="0" cy="0" r="2.5" fill="#a8854c" />
            <circle cx="0" cy="0" r="1" fill="#ffffff" />
            <!-- 四向径向防爆重型锁柱 (伸入上下左右门框) -->
            <line x1="0" y1="-8.5" x2="0" y2="-4.5" stroke="#e0c28d" stroke-width="1.2" />
            <line x1="0" y1="4.5" x2="0" y2="8.5" stroke="#e0c28d" stroke-width="1.2" />
            <line x1="-8.5" y1="0" x2="-4.5" y2="0" stroke="#e0c28d" stroke-width="1.2" />
            <line x1="4.5" y1="0" x2="8.5" y2="0" stroke="#e0c28d" stroke-width="1.2" />
          </g>
        </g>

        <!-- 房间 4-2：巨型应急柴油发电机组 A (底盘、气缸体、排气总管) -->
        <g transform="translate(970, 598)">
          <rect x="2" y="14" width="60" height="6" fill="#1e293b" />
          <!-- 柴油机绿色沉重机体 (#22543d) -->
          <rect x="6" y="5" width="34" height="11" fill="#2d4a3e" rx="1.5" />
          <rect x="42" y="7" width="16" height="9" fill="#3f4a54" /> <!-- 交流发电机端 -->
          <!-- 散热器与上方粗排气管道 -->
          <path d="M 12,5 L 12,1 L 60,1" fill="none" stroke="#64748b" stroke-width="2.5" />
          <!-- 机旁值班机械工程师剪影 -->
          <circle cx="54" cy="11" r="1.3" fill="#0f172a" />
          <rect x="53" y="12.5" width="2" height="6" fill="#0f172a" />
        </g>

        <!-- 房间 4-3：主配电盘与高压变压器房 (密集仪表刻度与警示黄色块) -->
        <g transform="translate(1080, 598)">
          <rect x="3" y="3" width="58" height="17" fill="#24292e" />
          <!-- 仪表柜指示色块 -->
          <circle cx="8" cy="7" r="1" fill="#ef4444" />
          <circle cx="12" cy="7" r="1" fill="#22c55e" />
          <circle cx="16" cy="7" r="1" fill="#eab308" />
          <line x1="22" y1="7" x2="56" y2="7" stroke="#38bdf8" stroke-width="1" stroke-dasharray="2,1" />
          <rect x="8" y="12" width="48" height="6" fill="#1b1f23" stroke="#484f58" stroke-width="0.5" />
        </g>

        <!-- 房间 4-4：中央三级核生化空气过滤循环总站 (巨大圆筒形滤毒罐) -->
        <g transform="translate(1150, 598)">
          <!-- 滤毒罐 1、2、3 -->
          <rect x="4" y="4" width="16" height="16" rx="4" fill="#52525b" stroke="#27272a" stroke-width="0.8" />
          <rect x="23" y="4" width="16" height="16" rx="4" fill="#52525b" stroke="#27272a" stroke-width="0.8" />
          <rect x="42" y="4" width="16" height="16" rx="4" fill="#52525b" stroke="#27272a" stroke-width="0.8" />
          <!-- 联通粗风管 -->
          <line x1="4" y1="9" x2="60" y2="9" stroke="#a1a1aa" stroke-width="2.2" />
        </g>

        <!-- 房间 4-5：深井地下水泵房与生活污水加压排污站 -->
        <g transform="translate(1220, 598)">
          <rect x="4" y="8" width="18" height="12" fill="#0369a1" />
          <rect x="28" y="5" width="34" height="15" fill="#334155" />
          <!-- 弯曲泵管 -->
          <path d="M 12,8 L 12,2 L 34,2 L 34,5" fill="none" stroke="#38bdf8" stroke-width="1.8" />
        </g>
      </g>
    </g>

    <!-- - -->
    <!-- 凹进、悬出与结构交接处的半透明深色环境光遮蔽 (Ambient Occlusion) -->
    <!-- - -->
    <!-- 碉堡顶板与覆土下压交接线遮蔽 -->
    <rect x="830" y="504" width="468" height="4" fill="#1c1611" opacity="0.45" />
    <!-- 碉堡底部与基础土层嵌合阴影 -->
    <rect x="830" y="632" width="468" height="6" fill="#150f0a" opacity="0.55" />
    <!-- 隧道上方覆土结合线深色窄带 -->
    <polyline points="170,504 845,546" stroke="#231b14" stroke-width="2.5" fill="none" opacity="0.45" />

    <!-- 剖切面外框与基座正面咬合整饰 -->
    <!-- 剖面顶部与草皮交接处土层厚度高光与修边 -->
    <path d="M 160,535 L 1440,535" stroke="#423020" stroke-width="2.5" />
    <path d="M 160,536 L 1440,536" stroke="#a1805d" stroke-width="0.8" />
  </g>

  <!-- 6. 展台正面剖切断口底座下包边 (体现实体切开模型体量厚度) -->
  <g id="plinth-cut-rim">
    <!-- 切面底线深层结构板 (厚度感可见) -->
    <polygon points="160,780 1440,780 1440,890 160,890" fill="#2d251f" />
    <line x1="160" y1="780" x2="1440" y2="780" stroke="#54473b" stroke-width="2" />
    <!-- 切面底座左右边缘暗角包边 -->
    <polygon points="160,520 168,520 168,890 160,890" fill="#1a1410" opacity="0.6" />
    <polygon points="1432,520 1440,520 1440,890 1432,890" fill="#1a1410" opacity="0.6" />
  </g>
</svg>
